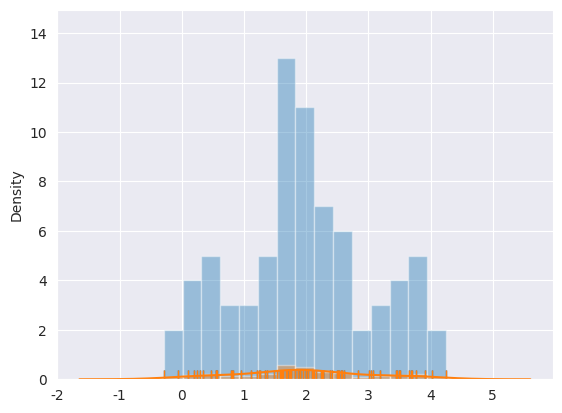

This figure's Python source:
import numpy as np
import seaborn as sns
import matplotlib.pyplot as plt
# 作業目標(1): 繪製模型殘差圖型
# (1)sns.set()
# (2)sns.residplot()

# 設定圖形樣式 - whitegrid
sns.set_style("darkgrid")
# 利用 NUMPY 去建立資料集
# np.random.RandomState 設定數學式
rs = np.random.RandomState(7)
x = rs.normal(2, 1, 75)
y = 2 + 1.5 * x + rs.normal(0, 2, 75)
# #畫圖(draw residplot) 
# sns.residplot(x=x, y=y)
# # how the plot 
# plt.show() 

# 作業目標(2) 
# (1)使用 distplot()使用簡單的規則來正確猜測預設情況下正確的數位,但嘗試更多或更少的 bin 可能會顯示資料中的其他特徵: 
# (2)有無kde對圖形分布的影響
# bin: 指的是特徵值, 
# kde: on/off
# sns.distplot();
sns.distplot(x=x, bins=15,kde=False,rug=True)
sns.distplot(x=x, bins=15,kde=True,rug=True)
plt.show() 